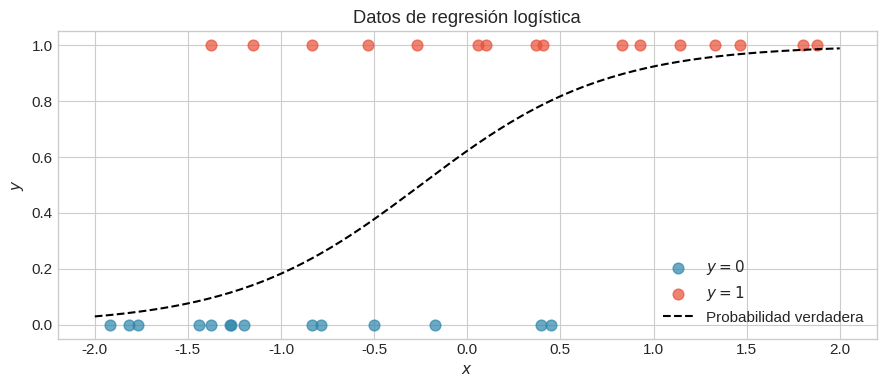
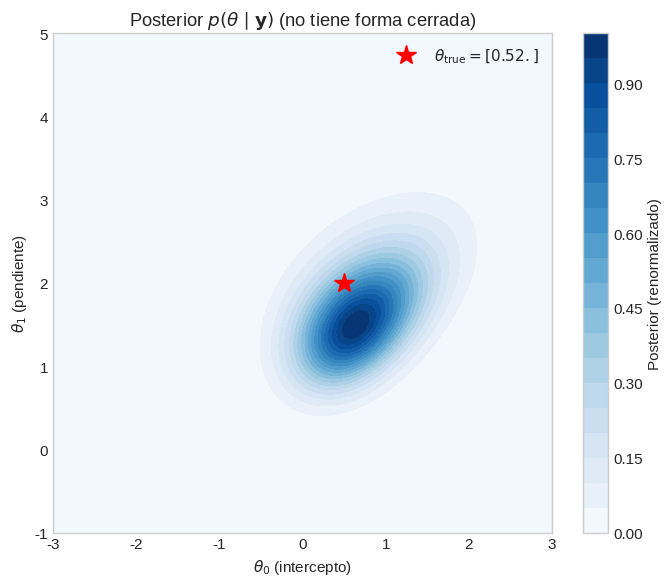
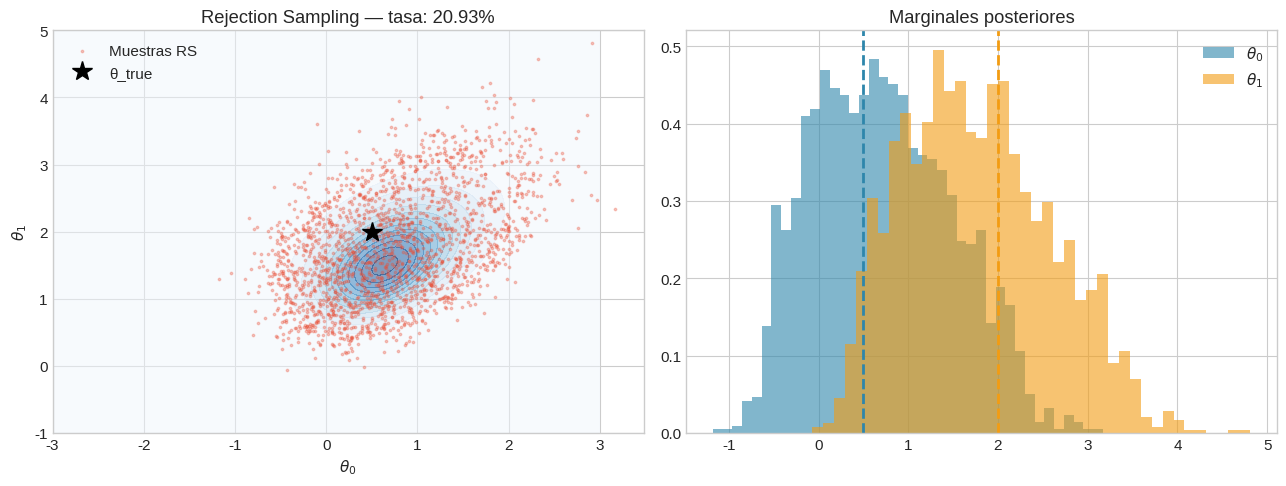
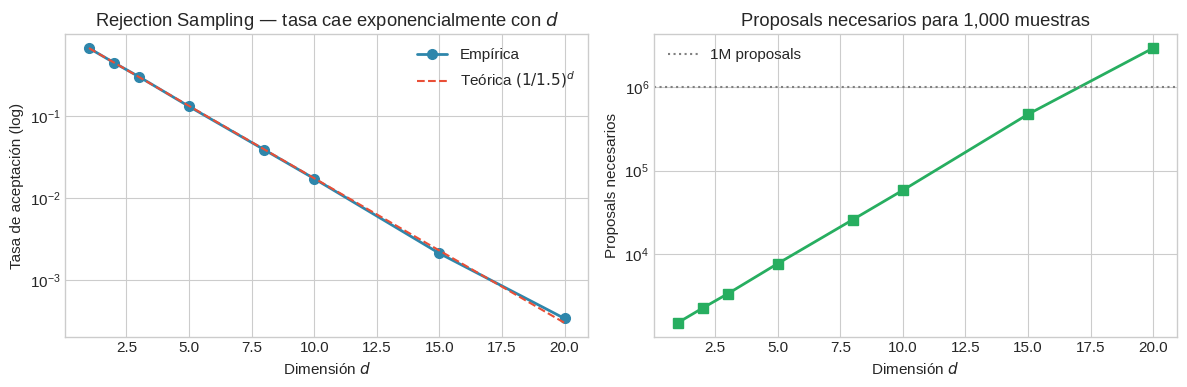
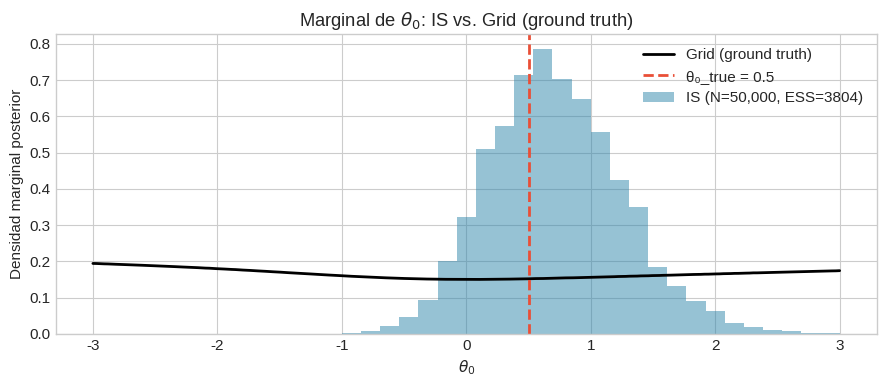
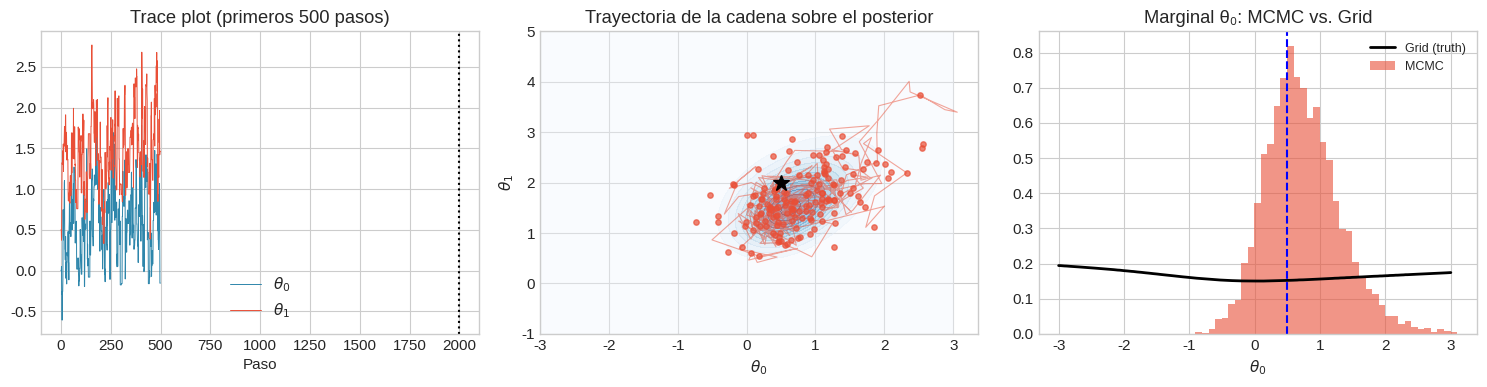
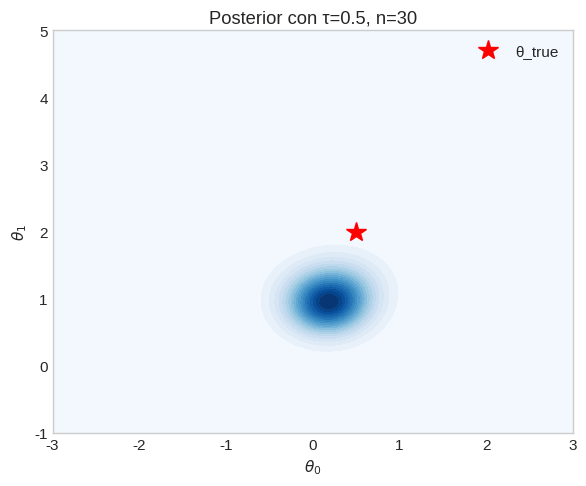

The script that saved these images, in order:
# Descomenta si estás en Colab
# !pip install numpy matplotlib scipy --quiet

import numpy as np
import matplotlib.pyplot as plt
from scipy import stats
from scipy.stats import norm, beta as beta_dist
from scipy.special import expit  # sigmoid

plt.style.use("seaborn-v0_8-whitegrid")
plt.rcParams["figure.figsize"] = (10, 5)
plt.rcParams["font.size"] = 11

rng = np.random.default_rng(42)
print("Listo ✓")

# Generate synthetic data from a known theta_true
np.random.seed(42)
n_data = 30  # <-- CHANGE THIS to see how more data sharpens the posterior
theta_true = np.array([0.5, 2.0])  # true [intercept, slope]

x_data = np.random.uniform(-2, 2, n_data)
logit_p = theta_true[0] + theta_true[1] * x_data
y_data = np.random.binomial(1, expit(logit_p))

print(f"Generados {n_data} observaciones con θ_true = {theta_true}")
print(f"Proporción de y=1: {y_data.mean():.2f}")

fig, ax = plt.subplots(figsize=(9, 4))
ax.scatter(x_data[y_data==0], y_data[y_data==0], s=60, color="#2E86AB", alpha=0.7, label="$y=0$")
ax.scatter(x_data[y_data==1], y_data[y_data==1], s=60, color="#E94F37", alpha=0.7, label="$y=1$")
x_range = np.linspace(-2, 2, 200)
ax.plot(x_range, expit(theta_true[0] + theta_true[1]*x_range),
        "k--", lw=1.5, label="Probabilidad verdadera")
ax.set_xlabel("$x$")
ax.set_ylabel("$y$")
ax.set_title("Datos de regresión logística")
ax.legend()
plt.tight_layout()
plt.show()

# Define log posterior (unnormalized)
tau = 3.0  # prior std  # <-- CHANGE THIS

def log_likelihood(theta, x, y):
    """Log-likelihood of logistic regression."""
    logit_p = theta[0] + theta[1] * x
    log_p = np.log(expit(logit_p) + 1e-15)
    log_1mp = np.log(1 - expit(logit_p) + 1e-15)
    return np.sum(y * log_p + (1 - y) * log_1mp)

def log_prior(theta, tau=3.0):
    """Log prior: N(0, tau^2 I)."""
    return -0.5 * np.sum(theta**2) / tau**2

def log_posterior(theta, x, y, tau=3.0):
    return log_likelihood(theta, x, y) + log_prior(theta, tau)

# Visualize the posterior over a 2D grid (ground truth)
theta0_range = np.linspace(-3, 3, 100)
theta1_range = np.linspace(-1, 5, 100)
T0, T1 = np.meshgrid(theta0_range, theta1_range)

log_post_grid = np.array([
    log_posterior(np.array([t0, t1]), x_data, y_data, tau)
    for t0, t1 in zip(T0.ravel(), T1.ravel())
]).reshape(T0.shape)

# Normalize for visualization
post_grid = np.exp(log_post_grid - log_post_grid.max())

fig, ax = plt.subplots(figsize=(7, 6))
cf = ax.contourf(T0, T1, post_grid, levels=20, cmap="Blues")
ax.plot(*theta_true, "r*", ms=15, label=f"$\\theta_{{\\text{{true}}}} = {theta_true}$")
plt.colorbar(cf, ax=ax, label="Posterior (renormalizado)")
ax.set_xlabel("$\\theta_0$ (intercepto)")
ax.set_ylabel("$\\theta_1$ (pendiente)")
ax.set_title("Posterior $p(\\theta \\mid \\mathbf{y})$ (no tiene forma cerrada)")
ax.legend()
plt.tight_layout()
plt.show()

def rejection_sampling_2d(log_post_fn, proposal_mean, proposal_std, M_scale, n_accept, seed=None):
    """Rejection sampling from a 2D distribution."""
    rng_local = np.random.default_rng(seed)
    accepted = []
    n_total = 0

    # log M: chosen so M*q >= p* (use max of log_posterior from grid + small buffer)
    log_M = log_post_grid.max() + np.log(M_scale)

    while len(accepted) < n_accept:
        # Sample from proposal: N(proposal_mean, proposal_std^2 * I)
        theta = rng_local.normal(proposal_mean, proposal_std, size=2)

        # Log acceptance probability
        log_post = log_post_fn(theta, x_data, y_data, tau)
        log_q = norm.logpdf(theta[0], proposal_mean[0], proposal_std) + \
                norm.logpdf(theta[1], proposal_mean[1], proposal_std)
        log_alpha = log_post - (log_M + log_q)

        # Accept/reject
        if np.log(rng_local.uniform()) < log_alpha:
            accepted.append(theta)
        n_total += 1
        if n_total > 2_000_000:
            print("Warning: too many rejections, stopping early")
            break

    acceptance_rate = len(accepted) / n_total
    return np.array(accepted), acceptance_rate

# Proposal: N(prior_mean, prior_std) — wide envelope
proposal_mean = np.array([0.0, 1.0])  # rough guess of posterior mode
proposal_std = 2.0

samples, acc_rate = rejection_sampling_2d(
    log_posterior, proposal_mean, proposal_std,
    M_scale=1.5, n_accept=2000, seed=42
)

print(f"Tasa de aceptación: {acc_rate:.4f} ({acc_rate*100:.2f}%)")
print(f"Muestras obtenidas: {len(samples)}")
print(f"Media posterior θ₀: {samples[:,0].mean():.3f} (verdadero: {theta_true[0]})")
print(f"Media posterior θ₁: {samples[:,1].mean():.3f} (verdadero: {theta_true[1]})")

fig, axes = plt.subplots(1, 2, figsize=(13, 5))

axes[0].contourf(T0, T1, post_grid, levels=15, cmap="Blues", alpha=0.5)
axes[0].scatter(samples[:,0], samples[:,1], s=3, alpha=0.3, color="#E94F37", label="Muestras RS")
axes[0].plot(*theta_true, "k*", ms=15, label="θ_true")
axes[0].set_xlabel("$\\theta_0$")
axes[0].set_ylabel("$\\theta_1$")
axes[0].set_title(f"Rejection Sampling — tasa: {acc_rate:.2%}")
axes[0].legend()

for j, (samples_j, name) in enumerate(zip(samples.T, ["$\\theta_0$", "$\\theta_1$"])):
    axes[1].hist(samples_j, bins=40, density=True, alpha=0.6,
                 color=["#2E86AB", "#F39C12"][j], label=name)
axes[1].axvline(theta_true[0], color="#2E86AB", ls="--", lw=2)
axes[1].axvline(theta_true[1], color="#F39C12", ls="--", lw=2)
axes[1].set_title("Marginales posteriores")
axes[1].legend()

plt.tight_layout()
plt.show()

# Simulate rejection sampling for a simple Gaussian target in d dimensions
# Target: N(0, I_d), Proposal: N(0, (1.5)^2 * I_d)
# True acceptance rate: (1/1.5)^d (geometric decay)

dims = [1, 2, 3, 5, 8, 10, 15, 20]  # <-- CHANGE THIS
n_trials = 100_000

acceptance_rates = []
theoretical_rates = []

for d in dims:
    rng_d = np.random.default_rng(42)
    # Sample from proposal q = N(0, (sigma_q)^2 I)
    sigma_q = 1.5
    theta = rng_d.normal(0, sigma_q, (n_trials, d))

    # log p*(theta) = log N(0,I): -0.5 sum(theta^2)
    log_p = -0.5 * (theta**2).sum(axis=1)
    # log q(theta) = log N(0, sigma_q^2 I)
    log_q = -0.5 * (theta**2).sum(axis=1) / sigma_q**2 - d * np.log(sigma_q)
    # Optimal M: max of p*/q over prior support, roughly (sigma_q)^d
    log_M = d * np.log(sigma_q)  # log of M* = sigma_q^d
    log_alpha = log_p - log_q - log_M

    u = rng_d.uniform(size=n_trials)
    accepted = np.log(u) < log_alpha
    acceptance_rates.append(accepted.mean())
    theoretical_rates.append((1/sigma_q)**d)

fig, (ax1, ax2) = plt.subplots(1, 2, figsize=(12, 4))

ax1.semilogy(dims, acceptance_rates, "o-", color="#2E86AB", lw=2, ms=7, label="Empírica")
ax1.semilogy(dims, theoretical_rates, "--", color="#E94F37", lw=1.5, label=f"Teórica $(1/{sigma_q})^d$")
ax1.set_xlabel("Dimensión $d$")
ax1.set_ylabel("Tasa de aceptación (log)")
ax1.set_title("Rejection Sampling — tasa cae exponencialmente con $d$")
ax1.legend()

# How many proposals needed to get 1000 accepted samples?
n_needed = [1000 / r for r in acceptance_rates]
ax2.semilogy(dims, n_needed, "s-", color="#27AE60", lw=2, ms=7)
ax2.axhline(1_000_000, color="gray", ls=":", lw=1.5, label="1M proposals")
ax2.set_xlabel("Dimensión $d$")
ax2.set_ylabel("Proposals necesarios")
ax2.set_title("Proposals necesarios para 1,000 muestras")
ax2.legend()

plt.tight_layout()
plt.show()

print("\nResumen:")
for d, ar in zip(dims, acceptance_rates):
    print(f"  d={d:3d}: tasa={ar:.4f}, proposals para 1000 muestras: {int(1000/ar):,}")

# IS posterior for logistic regression
n_is = 50_000  # <-- CHANGE THIS
q_mean = np.array([0.0, 1.0])  # proposal mean
q_std = 2.5                     # proposal std  # <-- CHANGE THIS

rng_is = np.random.default_rng(42)
theta_samples = rng_is.normal(q_mean, q_std, (n_is, 2))

# Compute unnormalized log weights
log_post_vals = np.array([log_posterior(th, x_data, y_data, tau) for th in theta_samples])
log_q_vals = (
    norm.logpdf(theta_samples[:, 0], q_mean[0], q_std) +
    norm.logpdf(theta_samples[:, 1], q_mean[1], q_std)
)
log_w = log_post_vals - log_q_vals

# Normalize weights (self-normalized IS)
log_w_stable = log_w - log_w.max()
w = np.exp(log_w_stable)
w_norm = w / w.sum()

# Effective sample size (ESS): measures how many independent samples we effectively have
ess = 1 / (w_norm**2).sum()
print(f"N = {n_is:,} samples, ESS = {ess:.0f} ({ess/n_is*100:.1f}% eficiencia)")

# Weighted estimates of posterior mean
theta0_mean_is = (theta_samples[:, 0] * w_norm).sum()
theta1_mean_is = (theta_samples[:, 1] * w_norm).sum()
print(f"IS: E[θ₀|y] ≈ {theta0_mean_is:.3f}  (θ_true = {theta_true[0]})")
print(f"IS: E[θ₁|y] ≈ {theta1_mean_is:.3f}  (θ_true = {theta_true[1]})")

# Compare IS vs rejection sampling
print(f"\nRS (2000 muestras): θ₀={samples[:,0].mean():.3f}, θ₁={samples[:,1].mean():.3f}")
print(f"IS ({n_is:,} samples, ESS={ess:.0f}): θ₀={theta0_mean_is:.3f}, θ₁={theta1_mean_is:.3f}")

# Compare IS estimates against ground truth (grid approximation)
# Grid truth for theta0 marginal
theta0_vals = np.linspace(-3, 3, 200)
theta0_marginal_grid = []

for t0 in theta0_vals:
    # Marginalize over theta1 (integrate numerically)
    t1_vals = np.linspace(-1, 5, 100)
    dt1 = t1_vals[1] - t1_vals[0]
    log_p_t1 = np.array([log_posterior(np.array([t0, t1]), x_data, y_data, tau) for t1 in t1_vals])
    theta0_marginal_grid.append(np.exp(log_p_t1 - log_p_t1.max()).sum() * dt1)

theta0_marginal_grid = np.array(theta0_marginal_grid)
theta0_marginal_grid /= theta0_marginal_grid.sum() * (theta0_vals[1] - theta0_vals[0])

fig, ax = plt.subplots(figsize=(9, 4))
ax.plot(theta0_vals, theta0_marginal_grid, "k-", lw=2, label="Grid (ground truth)")

# IS weighted histogram
bins = np.linspace(-3, 3, 40)
bin_centers = (bins[:-1] + bins[1:]) / 2
hist_is = np.zeros(len(bins)-1)
for i, th in enumerate(theta_samples[:, 0]):
    b = np.searchsorted(bins, th) - 1
    if 0 <= b < len(hist_is):
        hist_is[b] += w_norm[i]
hist_is /= (bins[1] - bins[0])  # normalize to density

ax.bar(bin_centers, hist_is, width=(bins[1]-bins[0]), alpha=0.5,
       color="#2E86AB", label=f"IS (N={n_is:,}, ESS={ess:.0f})")
ax.axvline(theta_true[0], color="#E94F37", ls="--", lw=2, label=f"θ₀_true = {theta_true[0]}")
ax.set_xlabel("$\\theta_0$")
ax.set_ylabel("Densidad marginal posterior")
ax.set_title("Marginal de $\\theta_0$: IS vs. Grid (ground truth)")
ax.legend()
plt.tight_layout()
plt.show()

# Simple Metropolis-Hastings for our logistic regression posterior
def metropolis_hastings(log_post_fn, theta_init, step_size, n_steps, seed=None):
    """Simple random-walk Metropolis-Hastings."""
    rng_local = np.random.default_rng(seed)
    d = len(theta_init)
    chain = [theta_init.copy()]
    theta_current = theta_init.copy()
    log_p_current = log_post_fn(theta_current, x_data, y_data, tau)
    n_accepted = 0

    for _ in range(n_steps):
        # Propose a new point (random walk)
        theta_proposed = theta_current + rng_local.normal(0, step_size, d)
        log_p_proposed = log_post_fn(theta_proposed, x_data, y_data, tau)

        # Accept/reject
        log_alpha = log_p_proposed - log_p_current
        if np.log(rng_local.uniform()) < log_alpha:
            theta_current = theta_proposed
            log_p_current = log_p_proposed
            n_accepted += 1
        chain.append(theta_current.copy())

    return np.array(chain), n_accepted / n_steps

theta_init = np.array([0.0, 0.5])
chain, mh_acc_rate = metropolis_hastings(
    log_posterior, theta_init, step_size=0.4, n_steps=10_000, seed=42
)
burnin = 2000
chain_post = chain[burnin:]

print(f"MH aceptación: {mh_acc_rate:.2%} (objetivo: 23-50%)")
print(f"MH E[θ₀|y] ≈ {chain_post[:,0].mean():.3f}  (IS: {theta0_mean_is:.3f}, true: {theta_true[0]})")
print(f"MH E[θ₁|y] ≈ {chain_post[:,1].mean():.3f}  (IS: {theta1_mean_is:.3f}, true: {theta_true[1]})")

fig, axes = plt.subplots(1, 3, figsize=(15, 4))

# Trace plot
axes[0].plot(chain[:500, 0], lw=0.7, color="#2E86AB", label="$\\theta_0$")
axes[0].plot(chain[:500, 1], lw=0.7, color="#E94F37", label="$\\theta_1$")
axes[0].axvline(burnin, color="black", ls=":", lw=1.5)
axes[0].set_title("Trace plot (primeros 500 pasos)")
axes[0].set_xlabel("Paso")
axes[0].legend()

# Chain in 2D
axes[1].contourf(T0, T1, post_grid, levels=15, cmap="Blues", alpha=0.4)
axes[1].plot(chain_post[:300, 0], chain_post[:300, 1], "-", alpha=0.5,
             lw=0.8, color="#E94F37", label="Cadena MH")
axes[1].scatter(chain_post[::50, 0], chain_post[::50, 1], s=15, color="#E94F37", alpha=0.7)
axes[1].plot(*theta_true, "k*", ms=12)
axes[1].set_title("Trayectoria de la cadena sobre el posterior")
axes[1].set_xlabel("$\\theta_0$")
axes[1].set_ylabel("$\\theta_1$")

# Marginal comparison
axes[2].plot(theta0_vals, theta0_marginal_grid, "k-", lw=2, label="Grid (truth)")
axes[2].hist(chain_post[:, 0], bins=40, density=True, alpha=0.6,
             color="#E94F37", label="MCMC")
axes[2].axvline(theta_true[0], color="blue", ls="--", lw=1.5)
axes[2].set_title("Marginal θ₀: MCMC vs. Grid")
axes[2].set_xlabel("$\\theta_0$")
axes[2].legend(fontsize=9)

plt.tight_layout()
plt.show()

# Space for your experiments
tau_experiment = 0.5  # <-- CHANGE THIS: try 0.5, 1.0, 3.0, 10.0
n_data_experiment = 30  # <-- CHANGE THIS: try 5, 30, 100

# Re-generate data and posterior
x_exp = np.random.default_rng(1).uniform(-2, 2, n_data_experiment)
y_exp = np.random.binomial(1, expit(theta_true[0] + theta_true[1]*x_exp))

log_post_exp_grid = np.array([
    log_posterior(np.array([t0, t1]), x_exp, y_exp, tau_experiment)
    for t0, t1 in zip(T0.ravel(), T1.ravel())
]).reshape(T0.shape)
post_exp_grid = np.exp(log_post_exp_grid - log_post_exp_grid.max())

fig, ax = plt.subplots(figsize=(6, 5))
ax.contourf(T0, T1, post_exp_grid, levels=20, cmap="Blues")
ax.plot(*theta_true, "r*", ms=15, label=f"θ_true")
ax.set_xlabel("$\\theta_0$")
ax.set_ylabel("$\\theta_1$")
ax.set_title(f"Posterior con τ={tau_experiment}, n={n_data_experiment}")
ax.legend()
plt.tight_layout()
plt.show()
